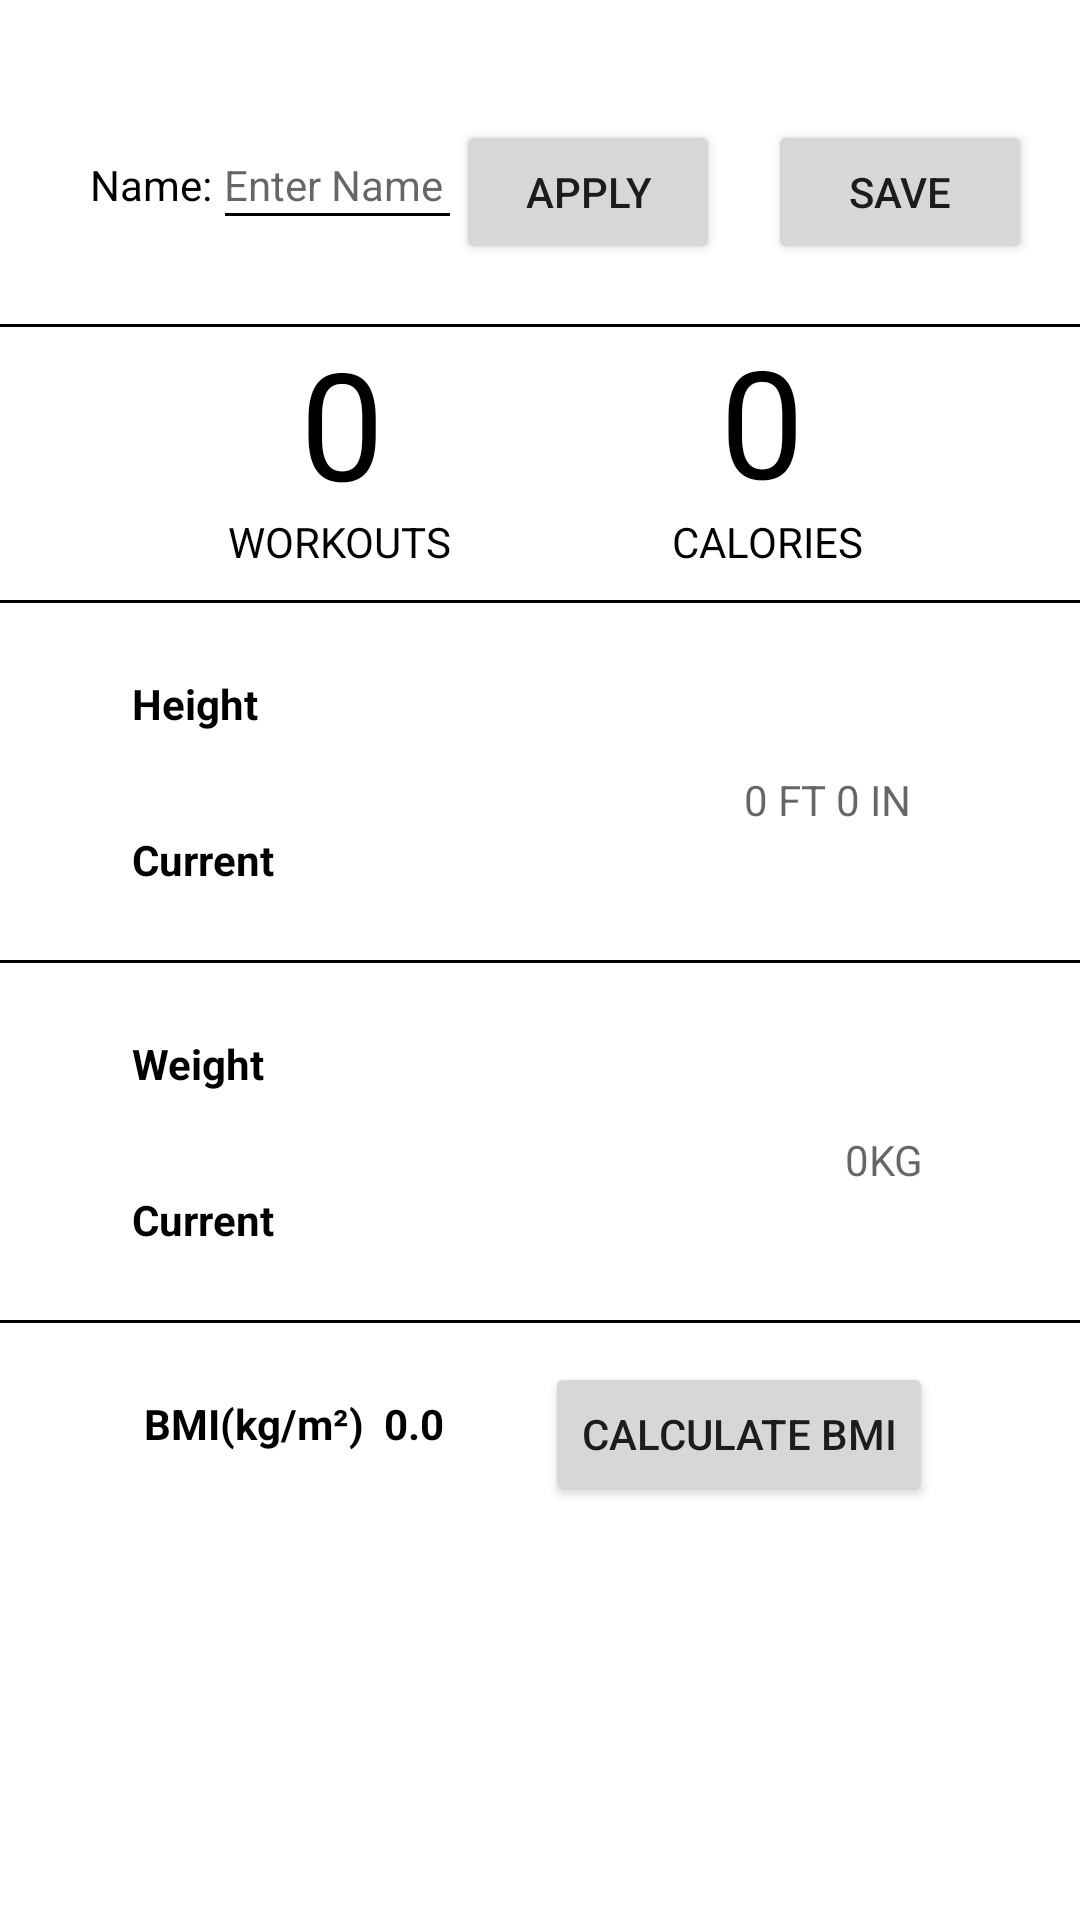

Reconstruct the res/layout file that produces this screen, plus the resources it refers to.
<!-- AndroidManifest.xml: application theme Theme.FYPHomeFitness -->
<!-- res/layout/profile.xml -->
<?xml version="1.0" encoding="utf-8"?>
<androidx.constraintlayout.widget.ConstraintLayout
    xmlns:android="http://schemas.android.com/apk/res/android"
    xmlns:app="http://schemas.android.com/apk/res-auto"
    xmlns:tools="http://schemas.android.com/tools"
    android:layout_width="match_parent"
    android:layout_height="match_parent"
    android:id="@id/profileScreen"
    tools:context=".fragments.profileFragment"
    android:background="@color/white">
    <Button
        android:id="@+id/nameDialogBtn"
        android:layout_width="wrap_content"
        android:layout_height="wrap_content"
        android:layout_marginTop="40dp"
        android:layout_marginEnd="120dp"
        android:text="apply"
        app:layout_constraintEnd_toEndOf="parent"
        app:layout_constraintTop_toTopOf="parent" />

    <Button
        android:id="@+id/saveBtn"
        android:layout_width="wrap_content"
        android:layout_height="wrap_content"
        android:layout_marginTop="40dp"
        android:layout_marginEnd="16dp"
        android:text="save"
        app:layout_constraintEnd_toEndOf="parent"
        app:layout_constraintTop_toTopOf="parent" />

    <TextView
        android:id="@+id/textView11"
        android:layout_width="wrap_content"
        android:layout_height="wrap_content"
        android:layout_marginStart="44dp"
        android:layout_marginTop="24dp"
        android:text="Weight"
        android:textStyle="bold"
        app:layout_constraintStart_toStartOf="parent"
        app:layout_constraintTop_toBottomOf="@+id/linearLayout3"
        android:textColor="@color/black"/>

    <LinearLayout
        android:id="@+id/linearLayout5"
        android:layout_width="match_parent"
        android:layout_height="1dp"
        android:layout_marginTop="440dp"
        android:background="@color/black"
        android:orientation="horizontal"
        app:layout_constraintEnd_toEndOf="parent"
        app:layout_constraintHorizontal_bias="0.0"
        app:layout_constraintStart_toStartOf="parent"
        app:layout_constraintTop_toTopOf="parent"
        android:textColor="@color/black"/>


    <TextView
        android:id="@+id/textView"
        android:layout_width="wrap_content"
        android:layout_height="wrap_content"
        android:layout_marginStart="30dp"
        android:layout_marginTop="52dp"
        android:text="Name:"
        android:textColor="@color/black"
        app:layout_constraintStart_toStartOf="parent"
        app:layout_constraintTop_toTopOf="parent" />


    <TextView
        android:id="@+id/nameText"
        android:layout_width="wrap_content"
        android:layout_height="wrap_content"
        android:layout_marginStart="4dp"
        android:layout_marginTop="52dp"
        android:hint="Enter Name"
        android:textColor="@color/black"
        app:layout_constraintStart_toEndOf="@+id/textView"
        app:layout_constraintTop_toTopOf="parent">
    </TextView>

    <LinearLayout
        android:layout_width="75dp"
        android:layout_height="1dp"
        android:layout_marginStart="75dp"
        android:background="@color/black"
        android:orientation="horizontal"
        app:layout_constraintStart_toStartOf="parent"
        app:layout_constraintTop_toBottomOf="@+id/nameText" />

    <TextView
        android:id="@+id/heightTxt"
        android:layout_width="wrap_content"
        android:layout_height="wrap_content"
        android:layout_marginTop="56dp"
        android:layout_marginEnd="56dp"
        android:hint="0 FT 0 IN"
        app:layout_constraintEnd_toEndOf="parent"
        app:layout_constraintTop_toBottomOf="@+id/linearLayout2"
        android:textColor="@color/black"/>

    <TextView
        android:id="@+id/weightTxt"
        android:layout_width="wrap_content"
        android:layout_height="wrap_content"
        android:hint="        0KG"
        android:layout_marginTop="56dp"
        android:layout_marginEnd="52dp"
        app:layout_constraintEnd_toEndOf="parent"
        app:layout_constraintTop_toBottomOf="@+id/linearLayout3"
        android:textColor="@color/black"/>

    <LinearLayout
        android:id="@+id/linear_layout_border"
        android:layout_width="0dp"
        android:layout_height="1dp"
        android:layout_marginTop="108dp"
        android:background="@color/black"
        app:layout_constraintEnd_toEndOf="parent"
        app:layout_constraintHorizontal_bias="1.0"
        app:layout_constraintStart_toStartOf="parent"
        app:layout_constraintTop_toTopOf="parent"
        android:orientation="horizontal">

    </LinearLayout>

    <TextView
        android:id="@+id/textView8"
        android:layout_width="wrap_content"
        android:layout_height="wrap_content"
        android:layout_marginStart="76dp"
        android:layout_marginTop="100dp"
        android:layout_marginBottom="10dp"
        android:text="WORKOUTS"
        app:layout_constraintBottom_toTopOf="@+id/linearLayout2"
        app:layout_constraintStart_toStartOf="parent"
        android:textColor="@color/black"/>

    <TextView
        android:id="@+id/text_view_workouts_completed"
        android:layout_width="wrap_content"
        android:layout_height="wrap_content"
        android:layout_marginTop="1dp"
        android:text="0"
        android:textColor="@color/black"
        android:textSize="50sp"
        app:layout_constraintBottom_toTopOf="@+id/textView8"
        app:layout_constraintEnd_toStartOf="@+id/textView7"
        app:layout_constraintHorizontal_bias="0.471"
        app:layout_constraintStart_toStartOf="parent"
        app:layout_constraintTop_toBottomOf="@+id/linear_layout_border" />

    <TextView
        android:id="@+id/textView7"
        android:layout_width="wrap_content"
        android:layout_height="wrap_content"
        android:layout_marginStart="240dp"
        android:text="0"
        android:textSize="50sp"
        app:layout_constraintBottom_toTopOf="@+id/textView9"
        app:layout_constraintStart_toStartOf="parent"
        app:layout_constraintTop_toBottomOf="@+id/linear_layout_border"
        android:textColor="@color/black"/>

    <TextView
        android:id="@+id/textView9"
        android:layout_width="wrap_content"
        android:layout_height="wrap_content"
        android:layout_marginStart="224dp"
        android:layout_marginTop="100dp"
        android:layout_marginBottom="10dp"
        android:text="CALORIES"
        app:layout_constraintBottom_toTopOf="@+id/linearLayout2"
        app:layout_constraintStart_toStartOf="parent"
        android:textColor="@color/black"/>

    <LinearLayout
        android:id="@+id/linearLayout2"
        android:layout_width="match_parent"
        android:layout_height="1dp"
        android:layout_marginTop="200dp"
        android:background="@color/black"
        android:orientation="horizontal"
        app:layout_constraintEnd_toEndOf="parent"
        app:layout_constraintHorizontal_bias="0.0"
        app:layout_constraintStart_toStartOf="parent"
        app:layout_constraintTop_toTopOf="parent">

    </LinearLayout>

    <TextView
        android:id="@+id/textView13"
        android:layout_width="wrap_content"
        android:layout_height="wrap_content"
        android:layout_marginStart="44dp"
        android:layout_marginTop="24dp"
        android:text="Height"
        android:textStyle="bold"
        app:layout_constraintStart_toStartOf="parent"
        app:layout_constraintTop_toBottomOf="@+id/linearLayout2"
        android:textColor="@color/black"/>

    <TextView
        android:id="@+id/textView14"
        android:layout_width="wrap_content"
        android:layout_height="wrap_content"
        android:layout_marginStart="48dp"
        android:layout_marginTop="24dp"
        android:text="BMI(kg/m&#178;)"
        android:textStyle="bold"
        app:layout_constraintStart_toStartOf="parent"
        app:layout_constraintTop_toBottomOf="@+id/linearLayout5"
        android:textColor="@color/black"/>

    <TextView
        android:id="@+id/bmiText"
        android:layout_width="wrap_content"
        android:layout_height="wrap_content"
        android:layout_marginStart="128dp"
        android:layout_marginTop="24dp"
        android:text="0.0"
        android:textStyle="bold"
        app:layout_constraintStart_toStartOf="parent"
        app:layout_constraintTop_toBottomOf="@+id/linearLayout5"
        android:textColor="@color/black"/>

    <TextView
        android:id="@+id/textView10"
        android:layout_width="wrap_content"
        android:layout_height="wrap_content"
        android:layout_marginStart="44dp"
        android:layout_marginTop="33dp"
        android:text="Current"
        android:textStyle="bold"
        app:layout_constraintStart_toStartOf="parent"
        app:layout_constraintTop_toBottomOf="@+id/textView13"
        android:textColor="@color/black"/>

    <TextView
        android:id="@+id/textView12"
        android:layout_width="wrap_content"
        android:layout_height="wrap_content"
        android:layout_marginStart="44dp"
        android:layout_marginTop="33dp"
        android:text="Current"
        android:textStyle="bold"
        app:layout_constraintStart_toStartOf="parent"
        app:layout_constraintTop_toBottomOf="@+id/textView11"
        android:textColor="@color/black"/>

    <LinearLayout
        android:id="@+id/linearLayout3"
        android:layout_width="match_parent"
        android:layout_height="1dp"
        android:layout_marginTop="320dp"
        android:background="@color/black"
        android:orientation="horizontal"
        app:layout_constraintEnd_toEndOf="parent"
        app:layout_constraintHorizontal_bias="0.0"
        app:layout_constraintStart_toStartOf="parent"
        app:layout_constraintTop_toTopOf="parent" />

    <Button
        android:id="@+id/calcBmiButton"
        android:layout_width="wrap_content"
        android:layout_height="wrap_content"
        android:layout_marginTop="13dp"
        android:layout_marginEnd="49dp"
        android:text="Calculate BMI"
        app:layout_constraintEnd_toEndOf="parent"
        app:layout_constraintTop_toBottomOf="@+id/linearLayout5" />


</androidx.constraintlayout.widget.ConstraintLayout>
<!-- resources referenced by this layout -->
<resources>
  <style name="Theme.FYPHomeFitness" parent="Theme.AppCompat.Light.NoActionBar">
          
          <item name="colorPrimary">@color/purple_500</item>
          <item name="colorPrimaryVariant">@color/black</item>
          <item name="colorOnPrimary">@color/white</item>
  
          
          <item name="colorSecondary">@color/teal_200</item>
          <item name="colorSecondaryVariant">@color/teal_700</item>
          <item name="colorOnSecondary">@color/black</item>
          
          <item name="android:statusBarColor" tools:targetApi="l">?attr/colorPrimaryVariant</item>
          
      </style>
  <!-- not gathered from this repository: default colours our renderer supplied (Android Studio template values) -->
  <color name="purple_500">#FF6200EE</color>
  <color name="teal_200">#FF03DAC5</color>
  <color name="teal_700">#FF018786</color>
  <color name="black">#FF000000</color>
  <color name="white">#FFFFFFFF</color>
</resources>
